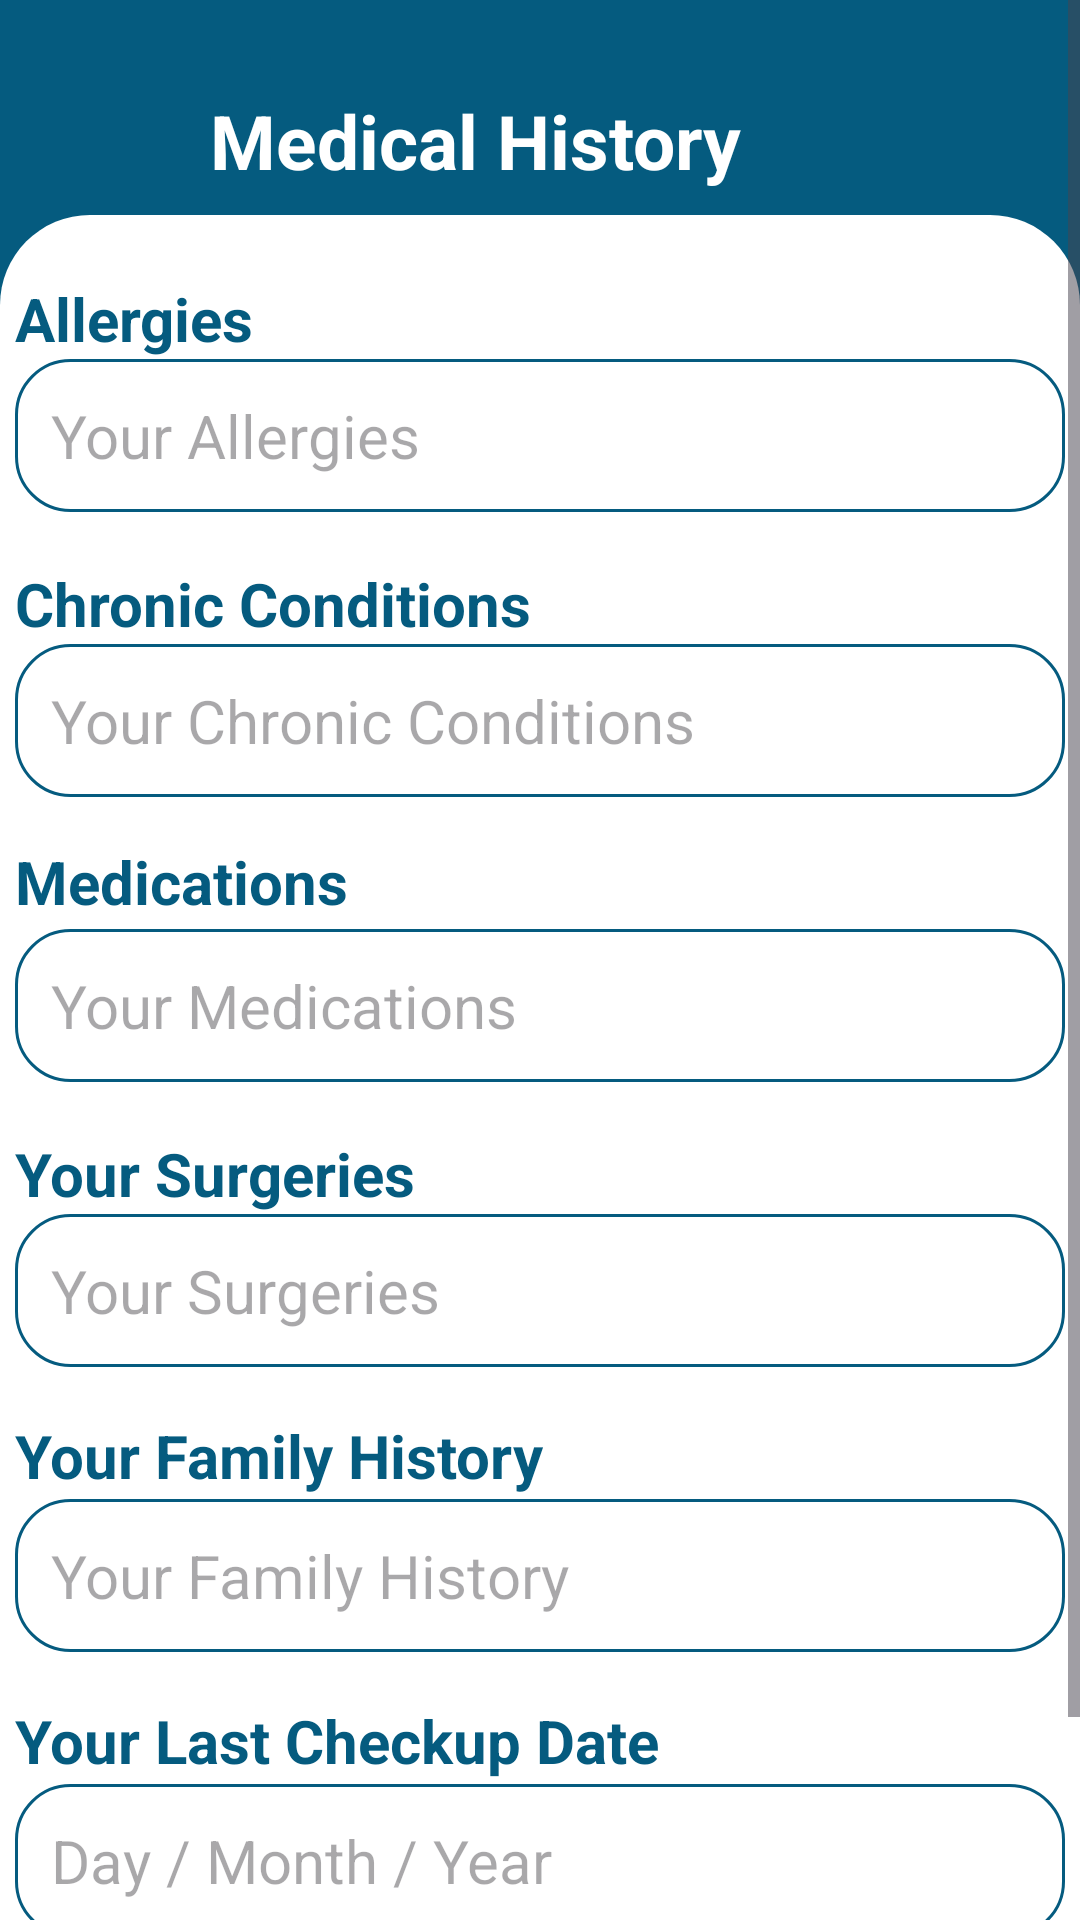

Produce the Android XML layout that renders to this screen, including the resource entries it uses.
<!-- AndroidManifest.xml: application theme Theme.VistaCureGrad -->
<!-- res/layout/fragment_medical_history.xml -->
<ScrollView xmlns:android="http://schemas.android.com/apk/res/android"
    xmlns:app="http://schemas.android.com/apk/res-auto"
    android:layout_width="match_parent"
    android:layout_height="match_parent">



<androidx.constraintlayout.widget.ConstraintLayout
    android:layout_width="match_parent"
    android:layout_height="match_parent"
    android:background="@color/DarkBlueMainTitle">

    <View
        android:id="@+id/top_half"
        android:layout_width="0dp"
        android:layout_height="0dp"
        android:layout_marginBottom="45dp"
        android:background="@color/DarkBlueMainTitle"
        app:layout_constraintBottom_toTopOf="@+id/tvAllergies"
        app:layout_constraintEnd_toEndOf="parent"
        app:layout_constraintHeight_percent="0.1"
        app:layout_constraintHorizontal_bias="0.0"
        app:layout_constraintStart_toStartOf="parent"
        app:layout_constraintTop_toTopOf="parent" />


    <TextView
        android:id="@+id/medicalHistory"
        android:layout_width="wrap_content"
        android:layout_height="wrap_content"
        android:layout_marginTop="30dp"
        android:text="Medical History "
        android:textColor="@color/white"
        android:textSize="25sp"
        android:textStyle="bold"
        app:layout_constraintBottom_toTopOf="@+id/tvAllergies"
        app:layout_constraintStart_toEndOf="@+id/btnBack"
        app:layout_constraintTop_toTopOf="parent"
        app:layout_constraintVertical_bias="0.0" />

    <com.google.android.material.button.MaterialButton
        android:id="@+id/btnBack"
        android:layout_width="68dp"
        android:layout_height="48dp"
        android:layout_marginStart="2dp"
        android:layout_marginTop="24dp"
        android:background="@drawable/baseline_arrow_left_24"
        android:contentDescription="Go back"
        android:elevation="0dp"
        app:backgroundTint="@color/white"
        app:layout_constraintStart_toStartOf="parent"
        app:layout_constraintTop_toTopOf="parent" />


    <View
        android:id="@+id/bottom_half"
        android:layout_width="0dp"
        android:layout_height="0dp"
        android:background="@drawable/rounded_bottom_background_white"
        app:layout_constraintBottom_toBottomOf="parent"
        app:layout_constraintEnd_toEndOf="parent"
        app:layout_constraintHeight_percent="0.9"
        app:layout_constraintHorizontal_bias="0.0"
        app:layout_constraintStart_toStartOf="parent"
        app:layout_constraintTop_toBottomOf="@+id/medicalHistory"
        app:layout_constraintVertical_bias="1.0" />

    <TextView
        android:id="@+id/tvAllergies"
        android:layout_width="wrap_content"
        android:layout_height="27dp"
        android:text="Allergies "
        android:textColor="@color/DarkBlueMainTitle"
        android:textSize="20sp"
        android:textStyle="bold"
        app:layout_constraintBottom_toTopOf="@+id/etAllergies"
        app:layout_constraintStart_toStartOf="@+id/etAllergies" />

    <EditText
        android:id="@+id/etAllergies"
        android:layout_width="350dp"
        android:layout_height="51dp"
        android:layout_marginTop="60dp"
        android:background="@drawable/rounded_edittext"
        android:gravity="center_vertical"
        android:hint="Your Allergies"
        android:padding="12dp"
        android:textSize="20sp"
        app:layout_constraintStart_toStartOf="@+id/etchronicconditions"
        app:layout_constraintTop_toBottomOf="@+id/top_half" />

    <TextView
        android:id="@+id/tvchronicconditions"
        android:layout_width="wrap_content"
        android:layout_height="wrap_content"
        android:text="Chronic Conditions "
        android:textColor="@color/DarkBlueMainTitle"
        android:textSize="20sp"
        android:textStyle="bold"
        app:layout_constraintBottom_toTopOf="@+id/etchronicconditions"
        app:layout_constraintStart_toStartOf="@+id/etchronicconditions" />

    <EditText
        android:id="@+id/etchronicconditions"
        android:layout_width="350dp"
        android:layout_height="wrap_content"
        android:layout_marginTop="44dp"
        android:background="@drawable/rounded_edittext"
        android:gravity="center_vertical"
        android:hint="Your Chronic Conditions "
        android:padding="12dp"
        android:textSize="20sp"
        app:layout_constraintEnd_toEndOf="parent"
        app:layout_constraintHorizontal_bias="0.488"
        app:layout_constraintStart_toStartOf="parent"
        app:layout_constraintTop_toBottomOf="@+id/etAllergies" />

    <TextView
        android:id="@+id/tvMedications"
        android:layout_width="wrap_content"
        android:layout_height="27dp"
        android:text="Medications"
        android:textColor="@color/DarkBlueMainTitle"
        android:textSize="20sp"
        android:textStyle="bold"
        app:layout_constraintBottom_toTopOf="@+id/etmedications"
        app:layout_constraintStart_toStartOf="@+id/etmedications"
        app:layout_constraintTop_toBottomOf="@+id/etchronicconditions"
        app:layout_constraintVertical_bias="0.864" />

    <EditText
        android:id="@+id/etmedications"
        android:layout_width="350dp"
        android:layout_height="wrap_content"
        android:layout_marginTop="44dp"
        android:background="@drawable/rounded_edittext"
        android:gravity="center_vertical"
        android:hint="Your Medications"
        android:padding="12dp"
        android:textSize="20sp"
        app:layout_constraintEnd_toEndOf="parent"
        app:layout_constraintHorizontal_bias="0.488"
        app:layout_constraintStart_toStartOf="parent"
        app:layout_constraintTop_toBottomOf="@+id/etchronicconditions" />


    <TextView
        android:id="@+id/tvsurgeries"
        android:layout_width="wrap_content"
        android:layout_height="27dp"
        android:text="Your Surgeries"
        android:textColor="@color/DarkBlueMainTitle"
        android:textSize="20sp"
        android:textStyle="bold"
        app:layout_constraintBottom_toTopOf="@+id/etsurgeries"
        app:layout_constraintStart_toStartOf="@+id/etsurgeries" />

    <EditText
        android:id="@+id/etsurgeries"
        android:layout_width="350dp"
        android:layout_height="wrap_content"
        android:layout_marginTop="44dp"
        android:background="@drawable/rounded_edittext"
        android:gravity="center_vertical"
        android:hint="Your Surgeries"
        android:padding="12dp"
        android:textSize="20sp"
        app:layout_constraintEnd_toEndOf="parent"
        app:layout_constraintHorizontal_bias="0.5"
        app:layout_constraintStart_toStartOf="parent"
        app:layout_constraintTop_toBottomOf="@+id/etmedications" />

    <TextView
        android:id="@+id/tvfamilyhistory"
        android:layout_width="wrap_content"
        android:layout_height="0dp"
        android:layout_marginTop="16dp"
        android:text="Your Family History"
        android:textColor="@color/DarkBlueMainTitle"
        android:textSize="20sp"
        android:textStyle="bold"
        app:layout_constraintStart_toStartOf="@+id/etfamilyhistory"
        app:layout_constraintTop_toBottomOf="@+id/etsurgeries" />

    <EditText
        android:id="@+id/etfamilyhistory"
        android:layout_width="350dp"
        android:layout_height="wrap_content"
        android:layout_marginTop="44dp"
        android:background="@drawable/rounded_edittext"
        android:gravity="center_vertical"
        android:hint="Your Family History "
        android:padding="12dp"
        android:textSize="20sp"
        app:layout_constraintEnd_toEndOf="parent"
        app:layout_constraintHorizontal_bias="0.5"
        app:layout_constraintStart_toStartOf="parent"
        app:layout_constraintTop_toBottomOf="@+id/etsurgeries" />


    <TextView
        android:id="@+id/tvlastcheckupdate"
        android:layout_width="wrap_content"
        android:layout_height="27dp"
        android:layout_marginTop="16dp"
        android:text="Your Last Checkup Date"
        android:textColor="@color/DarkBlueMainTitle"
        android:textSize="20sp"
        android:textStyle="bold"
        app:layout_constraintStart_toStartOf="@+id/etcheckupdate"
        app:layout_constraintTop_toBottomOf="@+id/etfamilyhistory" />

    <EditText
        android:id="@+id/etcheckupdate"
        android:layout_width="350dp"
        android:layout_height="wrap_content"
        android:layout_marginTop="44dp"
        android:background="@drawable/rounded_edittext"
        android:gravity="center_vertical"
        android:hint="Day / Month / Year"
        android:inputType="date"
        android:padding="12dp"
        android:textSize="20sp"
        app:layout_constraintEnd_toEndOf="parent"
        app:layout_constraintHorizontal_bias="0.5"
        app:layout_constraintStart_toStartOf="parent"
        app:layout_constraintTop_toBottomOf="@+id/etfamilyhistory" />

    <Button
        android:id="@+id/btndone"
        android:layout_width="300dp"
        android:layout_height="70dp"
        android:backgroundTint="@color/MedBlueBtnOutlineAndParagraph"
        android:text="Done"
        android:textColor="@color/BgAndOnBtnWhite"
        android:textSize="20sp"
        android:textStyle="bold"
        app:layout_constraintBottom_toBottomOf="@+id/bottom_half"
        app:layout_constraintEnd_toEndOf="parent"
        app:layout_constraintHorizontal_bias="0.5"
        app:layout_constraintStart_toStartOf="parent"
        app:layout_constraintTop_toBottomOf="@+id/etcheckupdate" />


</androidx.constraintlayout.widget.ConstraintLayout>
</ScrollView>
<!-- resources referenced by this layout -->
<resources>
  <color name="BgAndOnBtnWhite">#EEEEEE</color>
  <color name="DarkBlueMainTitle">#055B7F</color>
  <color name="MedBlueBtnOutlineAndParagraph">#0E6A9F</color>
  <color name="white">#FFFFFF</color>
  <!-- drawable rounded_bottom_background_white (drawable) -->
  <?xml version="1.0" encoding="utf-8"?>
  <shape xmlns:android="http://schemas.android.com/apk/res/android">
      <solid android:color="@color/white" />
      <corners
          android:topLeftRadius="30dp"
          android:topRightRadius="30dp"
          android:bottomLeftRadius="0dp"
          android:bottomRightRadius="0dp" />
  </shape>
  <!-- drawable rounded_edittext (drawable) -->
  <shape xmlns:android="http://schemas.android.com/apk/res/android"
      android:shape="rectangle">
      <solid android:color="@color/white" />
      <corners android:radius="18dp" />
      <stroke android:width="1dp" android:color="@color/DarkBlueMainTitle"></stroke>
  </shape>
  <style name="Theme.VistaCureGrad" parent="Base.Theme.VistaCureGrad" />
  <style name="Base.Theme.VistaCureGrad" parent="Theme.Material3.DayNight">
          
          
          <item name="windowActionBar">false</item>
          <item name="windowNoTitle">true</item>
          <item name="colorControlActivated">@color/DarkBlueMainTitle</item>
      </style>
</resources>
